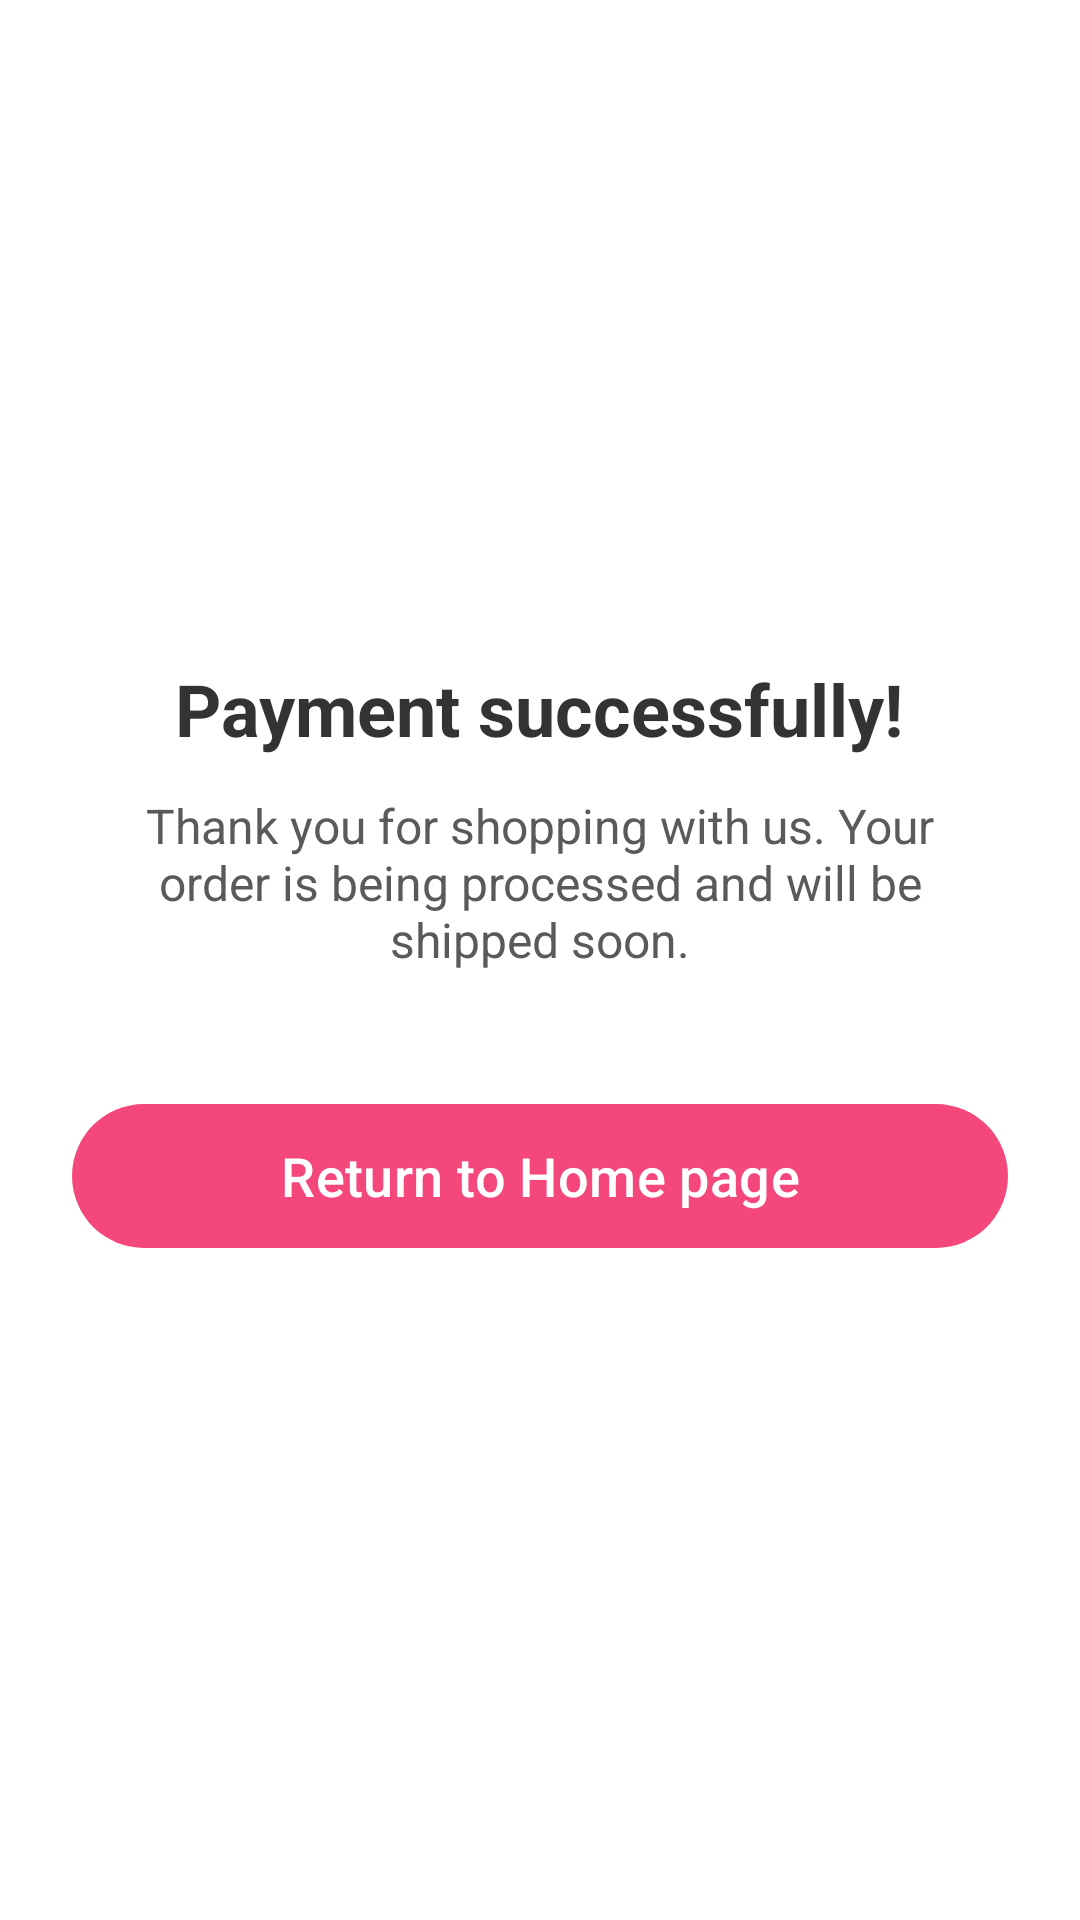

Write the Android layout XML for this screen, with the resource values it uses.
<!-- AndroidManifest.xml: application theme Theme.FlowerShopApp -->
<!-- res/layout/activity_payment_success.xml -->
<?xml version="1.0" encoding="utf-8"?>
<LinearLayout
    xmlns:android="http://schemas.android.com/apk/res/android"
    xmlns:app="http://schemas.android.com/apk/res-auto"
    android:layout_width="match_parent"
    android:layout_height="match_parent"
    android:orientation="vertical"
    android:gravity="center"
    android:background="#FFFFFF"
    android:padding="24dp">


    <TextView
        android:layout_width="wrap_content"
        android:layout_height="wrap_content"
        android:text="Payment successfully!"
        android:textColor="#333333"
        android:textSize="24sp"
        android:textStyle="bold"
        android:gravity="center"/>

    <TextView
        android:layout_width="wrap_content"
        android:layout_height="wrap_content"
        android:text="Thank you for shopping with us. Your order is being processed and will be shipped soon."
        android:textColor="#5A5A5A"
        android:textSize="16sp"
        android:layout_marginTop="12dp"
        android:gravity="center"
        android:layout_marginHorizontal="24dp"/>

    <com.google.android.material.button.MaterialButton
        android:id="@+id/btnBackToHome"
        android:layout_width="match_parent"
        android:layout_height="56dp"
        android:layout_marginTop="40dp"
        android:text="Return to Home page"
        android:textAllCaps="false"
        android:textSize="18sp"
        app:backgroundTint="@color/pink_primary"
        app:cornerRadius="28dp" />

</LinearLayout>
<!-- resources referenced by this layout -->
<resources>
  <color name="pink_primary">#F4487D</color>
  <style name="Theme.FlowerShopApp" parent="Base.Theme.FlowerShopApp" />
  <style name="Base.Theme.FlowerShopApp" parent="Theme.Material3.DayNight.NoActionBar">
          
          
      </style>
</resources>
